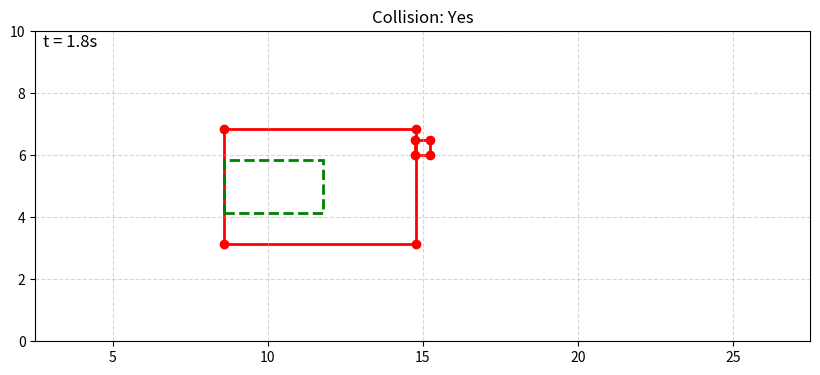

This chart was generated by the following Python code:
import numpy as np
import matplotlib.pyplot as plt
import matplotlib.patches as patches
import math
import time

class Simulation:
    """
    Simulation class to update positions of two rectangles (vehicle and pedestrian)
    with velocities v1 and v2, performing collision detection at each time step.
    All functions remain within the class, and variables defined in __init__ remain unchanged;
    local copies are used during simulation.
    """
    def __init__(self, x1, y1, t1, x2, y2, t2, v1, v2, total_time=10.0, basic_deceleration=2.0, max_deceleration=8.0):

        self.vehicle_x = x1
        self.vehicle_y = y1
        self.pedestrian_x = x2
        self.pedestrian_y = y2

        # Vehicle parameters with buffer adjustments
        self.vehicle_size_x = 3.2
        self.vehicle_size_y = 1.7
        self.vehicle_buffer_x = 3.0
        self.vehicle_buffer_y = 2.0

        # Vehicle rectangle
        self.x1 = self.vehicle_x + (self.vehicle_size_x + self.vehicle_buffer_x)*0.5 # Offset for buffer (remains constant)
        self.y1 = self.vehicle_y
        self.w1 = self.vehicle_size_x + self.vehicle_buffer_x  # Increase width with buffer
        self.h1 = self.vehicle_size_y + self.vehicle_buffer_y  # Increase height with buffer
        self.t1 = t1

        # Pedestrian rectangle
        self.x2 = x2
        self.y2 = y2
        self.w2 = 0.5
        self.h2 = 0.5
        self.t2 = t2

        # Velocities are expected as [vx, vy]
        self.v1 = v1
        self.v2 = v2

        self.dt = 0.1  # seconds
        self.total_time = total_time  # seconds
        self.basic_deceleration = basic_deceleration
        self.max_deceleration = max_deceleration

    def get_corners(self, x, y, w, h, theta):
        """
        Returns the 4 corners of a rotated rectangle.
        (x, y): center of rectangle
        w, h: width and height of rectangle
        theta: rotation angle in radians
        """
        cos_t = math.cos(theta)
        sin_t = math.sin(theta)
        hw, hh = w / 2.0, h / 2.0

        corners = np.array([
            [ hw * cos_t - hh * sin_t,  hw * sin_t + hh * cos_t],
            [-hw * cos_t - hh * sin_t, -hw * sin_t + hh * cos_t],
            [-hw * cos_t + hh * sin_t, -hw * sin_t - hh * cos_t],
            [ hw * cos_t + hh * sin_t,  hw * sin_t - hh * cos_t]
        ])

        corners[:, 0] += x
        corners[:, 1] += y

        return corners

    def get_axes(self, rect):
        axes = []
        for i in range(len(rect)):
            p1 = rect[i]
            p2 = rect[(i + 1) % len(rect)]
            edge = p2 - p1
            normal = np.array([-edge[1], edge[0]])
            norm = np.linalg.norm(normal)
            if norm:
                normal /= norm
            axes.append(normal)
        return axes

    def project(self, rect, axis):
        dots = np.dot(rect, axis)
        return np.min(dots), np.max(dots)

    def sat_collision(self, rect1, rect2):
        """
        Determines if two convex polygons (rectangles) collide using the
        Separating Axis Theorem (SAT).
        rect1 and rect2 are numpy arrays of shape (4,2) representing their corners.
        """
        axes1 = self.get_axes(rect1)
        axes2 = self.get_axes(rect2)

        for axis in axes1 + axes2:
            min1, max1 = self.project(rect1, axis)
            min2, max2 = self.project(rect2, axis)
            if max1 < min2 or max2 < min1:
                return False
        return True

    def plot_rectangles(self, rect1, rect2, collision, ax):
        """
        Plot two rectangles on a provided axis and indicate collision by color.
        """
        color = 'red' if collision else 'blue'
        for rect in [rect1, rect2]:
            polygon = patches.Polygon(rect, closed=True, edgecolor=color, fill=False, linewidth=2)
            ax.add_patch(polygon)
            ax.scatter(rect[:, 0], rect[:, 1], color=color, zorder=3)
        ax.set_title(f"Collision: {'Yes' if collision else 'No'}")

    def run(self, is_displayed=False):
        output_deceleration = 0.0
        collision_distance = -1
        relation = "None"
        # None: No relation 
        # Yielding: Vehicle is yielding to pedestrian
        # Stopping: Vehicle is stopping for pedestrian

        steps = int(self.total_time / self.dt) + 1

        # Create local variables for positions; these will be updated 
        # without modifying the __init__ attributes.
        current_x1 = self.x1
        current_y1 = self.y1
        current_x2 = self.x2
        current_y2 = self.y2

        if is_displayed:
            plt.ion()  # Turn on interactive mode
            fig, ax = plt.subplots(figsize=(10,5))

        for i in range(steps):
            t_sim = i * self.dt

            # Compute rectangle corners using the local positional variables.
            rect1 = self.get_corners(current_x1, current_y1, self.w1, self.h1, self.t1)
            rect2 = self.get_corners(current_x2, current_y2, self.w2, self.h2, self.t2)

            # Perform collision detection.
            collision = self.sat_collision(rect1, rect2)

            if is_displayed:
                # Plot the current step.
                ax.clear()
                self.plot_rectangles(rect1, rect2, collision, ax)
                ax.set_aspect('equal')
                ax.grid(True, linestyle='--', alpha=0.5)
                ax.set_xlim(self.vehicle_x - 5, self.vehicle_x + 20)
                ax.set_ylim(self.vehicle_y -5, self.vehicle_y +5)

                # Draw an additional rectangle (vehicle body) at the vehicle's center.
                rect_vehiclebody = patches.Rectangle(
                    (current_x1 - (self.vehicle_size_x + self.vehicle_buffer_x)*0.5, current_y1 - self.vehicle_size_y * 0.5),
                    self.w1 - self.vehicle_buffer_x,
                    self.h1 - self.vehicle_buffer_y,
                    edgecolor='green',
                    fill=False,
                    linewidth=2,
                    linestyle='--'
                )
                ax.add_patch(rect_vehiclebody)

                ax.text(0.01, 0.99, f"t = {t_sim:.1f}s", fontsize=12, transform=ax.transAxes, verticalalignment='top')
                plt.draw()

                # Pause briefly to simulate real-time updating.
                plt.pause(self.dt * 0.05)

            # Stop simulation if collision is detected.
            if collision:
                # Check if the vehicle will hit the pedestrian or can stop before hitting.
                # Dmin = v^2 / (2 * a) => a = -v^2 / (2 * D)
                # Minimum distance required to stop before hitting with basic_deceleration
                minimum_distance         = self.v1[0]**2 / (2 * self.basic_deceleration)
                current_vehicle_x        = current_x1 - (self.vehicle_size_x + self.vehicle_buffer_x) * 0.5
                current_vehicle_y        = current_y1

                print("Collision detected. Stopping simulation.")
                print(f"Collision coordinates: ({current_vehicle_x:.1f}, {current_vehicle_y:.1f})")
                print(f"Vehicle speed: {self.v1[0]:.1f}")
                print(f"Minimum distance required to avoid collision: {minimum_distance:.1f}")

                collision_distance = current_vehicle_x - self.vehicle_x

                if minimum_distance > collision_distance:
                    print("Vehicle will hit the pedestrian!!!")
                    relation = "Stopping"
                    # Deceleration to stop at the current position > basic_deceleration
                    output_deceleration = min(self.max_deceleration, self.v1[0]**2 / (2 * (collision_distance)))
                else:
                    print("Vehicle can yield. Speed down with:")
                    # Deceleration to stop at the current position < basic_deceleration
                    output_deceleration = self.v1[0]**2 / (2 * (current_vehicle_x - self.vehicle_x))
                    print(f"Appropriate deceleration: {output_deceleration:.2f}")
                    relation = "Yielding"
                break

            # Update local positions based on velocities.
            current_x1 += self.v1[0] * self.dt
            current_y1 += self.v1[1] * self.dt
            current_x2 += self.v2[0] * self.dt
            current_y2 += self.v2[1] * self.dt

        if is_displayed:
            plt.ioff()
            plt.show(block=True)

        return relation, output_deceleration, collision_distance


if __name__ == "__main__":
    # Vehicle parameters. x, y, theta (angle in radians)
    x1, y1, t1 = 7.5, 5.0, 0
    # Pedestrian parameters. x, y, theta (angle in radians)
    x2, y2, t2 = 15.0, 5.8, 0
    # Velocity vectors: [vx, vy]
    v1 = [0.6, 0]     # Vehicle speed vector
    v2 = [0, 0.25]     # Pedestrian speed vector
    # Total simulation time
    total_time = 10.0

    # Basic deceleration for the vehicle
    # Output is decided based on this deceleration if the vehicle is about to hit
    basic_deceleration = 2.0

    # Max deceleration for the vehicle
    # Return deceleration bigger than basic_deceleration when the vehicle will hit
    max_deceleration = 8.0

    # Create and run the simulation.
    start_time = time.time()
    # Simulate with the above parameters: Whether to hit without decelerating
    sim = Simulation(x1, y1, t1, x2, y2, t2, v1, v2, total_time, basic_deceleration, max_deceleration)

    relation, decel, distance = sim.run(is_displayed=True)
    # relation, decel = sim.run(is_displayed=False)

    print(f"Relation: {relation}")
    print(f"Deceleration: {decel:.2f} m/s^2")
    print(f"Distance: {distance:.2f} m")
    # print(f"Simulation took {time.time() - start_time:.3f} seconds.")